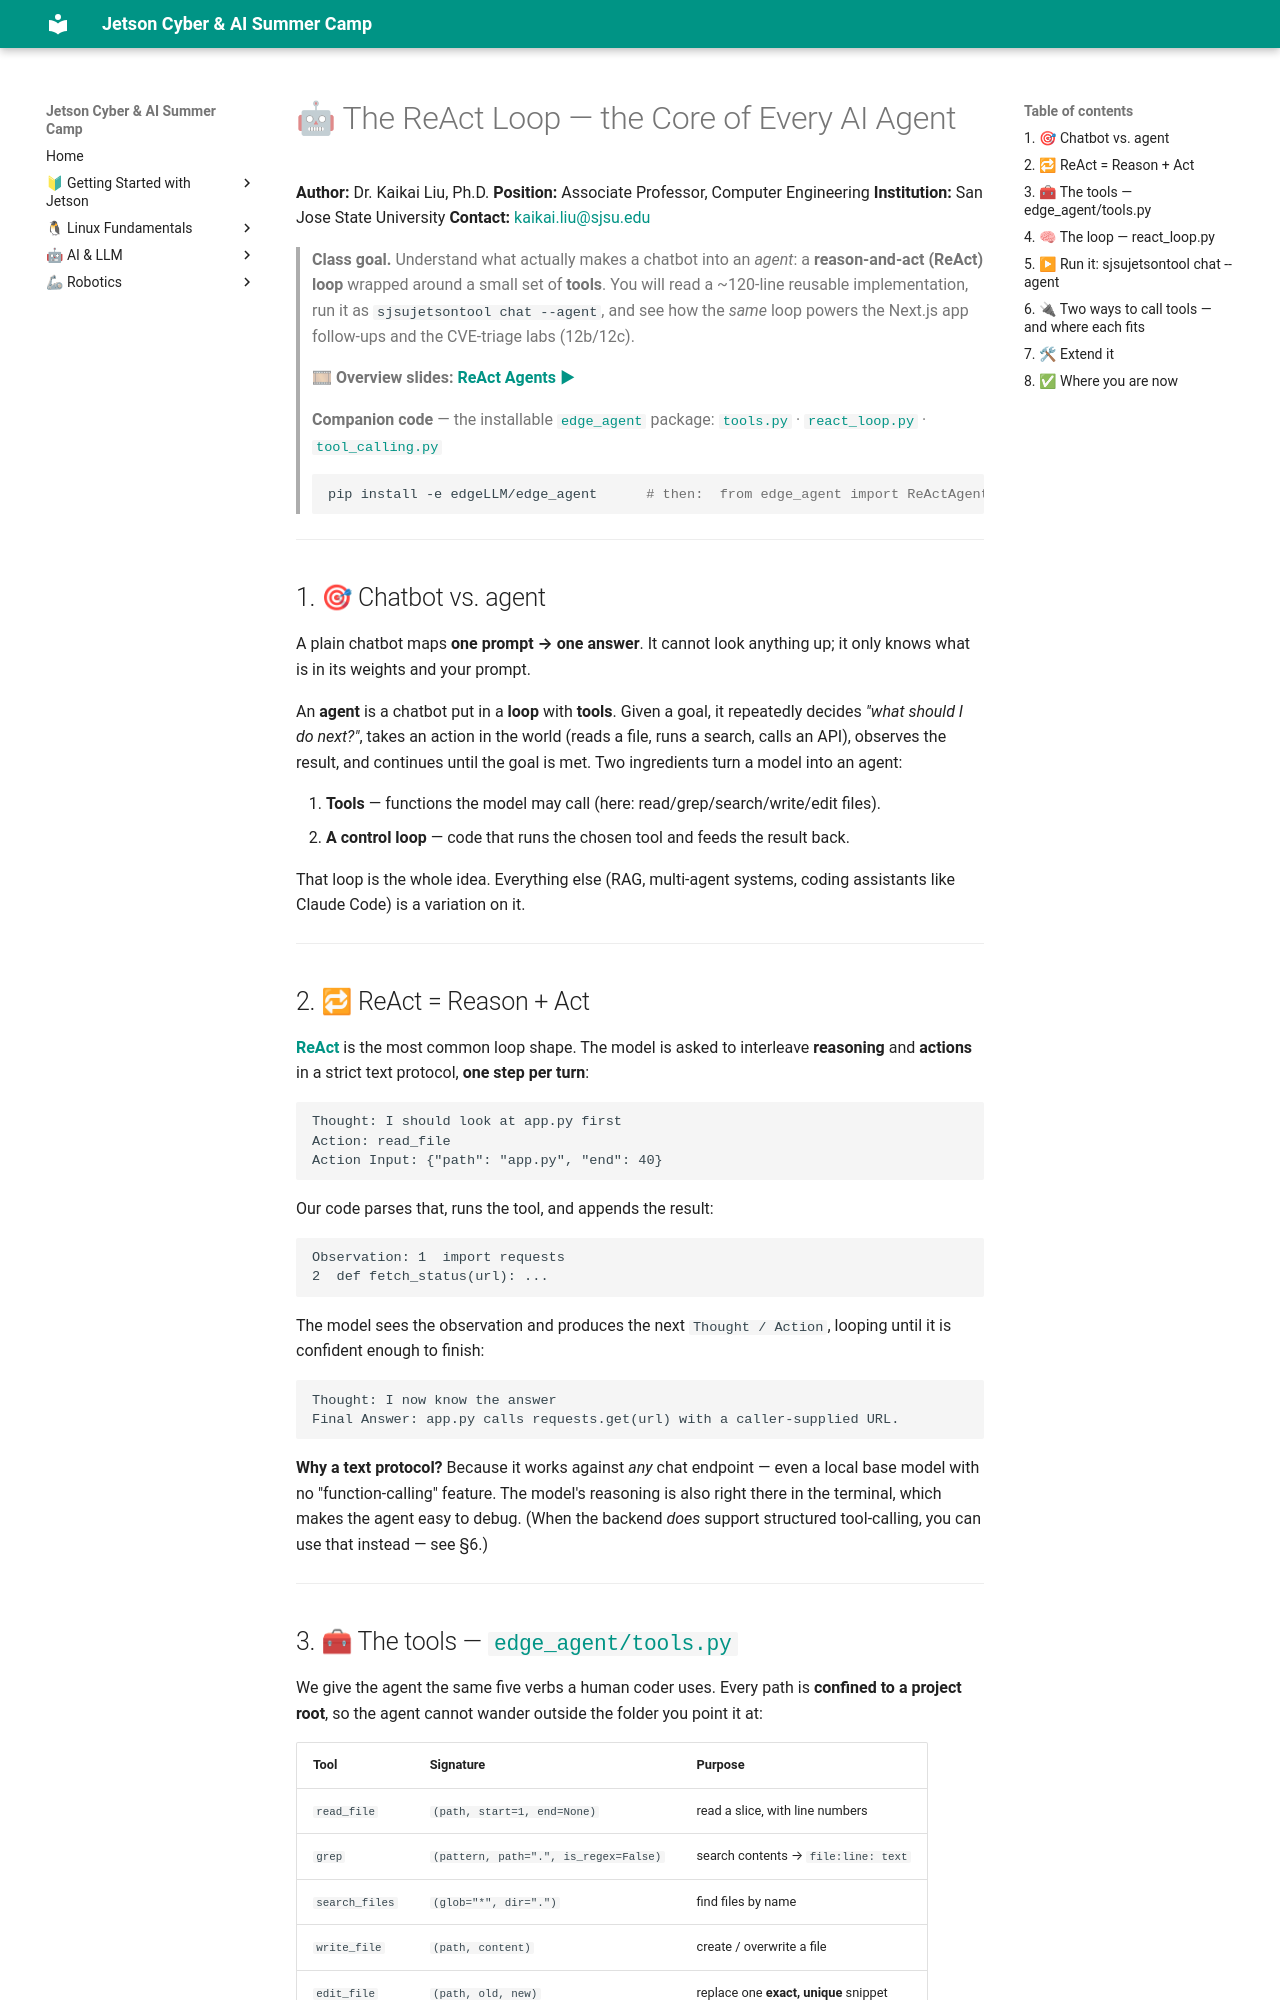

repository: lkk688/edgeAI · page: curriculum/13_react_agent/index.html · generator: mkdocs

# 🤖 The ReAct Loop — the Core of Every AI Agent

**Author:** Dr. Kaikai Liu, Ph.D.
**Position:** Associate Professor, Computer Engineering
**Institution:** San Jose State University
**Contact:** [kaikai.liu@sjsu.edu](mailto:kaikai.liu@sjsu.edu)

> **Class goal.** Understand what actually makes a chatbot into an *agent*: a
> **reason-and-act (ReAct) loop** wrapped around a small set of **tools**. You
> will read a ~120-line reusable implementation, run it as
> `sjsujetsontool chat --agent`, and see how the *same* loop powers the Next.js
> app follow-ups and the CVE-triage labs (12b/12c).
>
> 🎞 **Overview slides:** [**ReAct Agents ▶**](https://lkk688.github.io/edgeAI/slides/react-agent.html)
>
> **Companion code** — the installable [`edge_agent`](../../edgeLLM/edge_agent/) package:
> [`tools.py`](../../edgeLLM/edge_agent/src/edge_agent/tools.py) ·
> [`react_loop.py`](../../edgeLLM/edge_agent/src/edge_agent/react_loop.py) ·
> [`tool_calling.py`](../../edgeLLM/edge_agent/src/edge_agent/tool_calling.py)
>
> ```bash
> pip install -e edgeLLM/edge_agent      # then:  from edge_agent import ReActAgent, Tools
> ```

---

## 1. 🎯 Chatbot vs. agent

A plain chatbot maps **one prompt → one answer**. It cannot look anything up; it
only knows what is in its weights and your prompt.

An **agent** is a chatbot put in a **loop** with **tools**. Given a goal, it
repeatedly decides *"what should I do next?"*, takes an action in the world
(reads a file, runs a search, calls an API), observes the result, and continues
until the goal is met. Two ingredients turn a model into an agent:

1. **Tools** — functions the model may call (here: read/grep/search/write/edit files).
2. **A control loop** — code that runs the chosen tool and feeds the result back.

That loop is the whole idea. Everything else (RAG, multi-agent systems, coding
assistants like Claude Code) is a variation on it.

---

## 2. 🔁 ReAct = Reason + Act

[**ReAct**](https://arxiv.org/abs/2210.03629) is the most common loop shape. The
model is asked to interleave **reasoning** and **actions** in a strict text
protocol, **one step per turn**:

```text
Thought: I should look at app.py first
Action: read_file
Action Input: {"path": "app.py", "end": 40}
```

Our code parses that, runs the tool, and appends the result:

```text
Observation: 1  import requests
2  def fetch_status(url): ...
```

The model sees the observation and produces the next `Thought / Action`, looping
until it is confident enough to finish:

```text
Thought: I now know the answer
Final Answer: app.py calls requests.get(url) with a caller-supplied URL.
```

**Why a text protocol?** Because it works against *any* chat endpoint — even a
local base model with no "function-calling" feature. The model's reasoning is
also right there in the terminal, which makes the agent easy to debug. (When the
backend *does* support structured tool-calling, you can use that instead — see
§6.)

---
